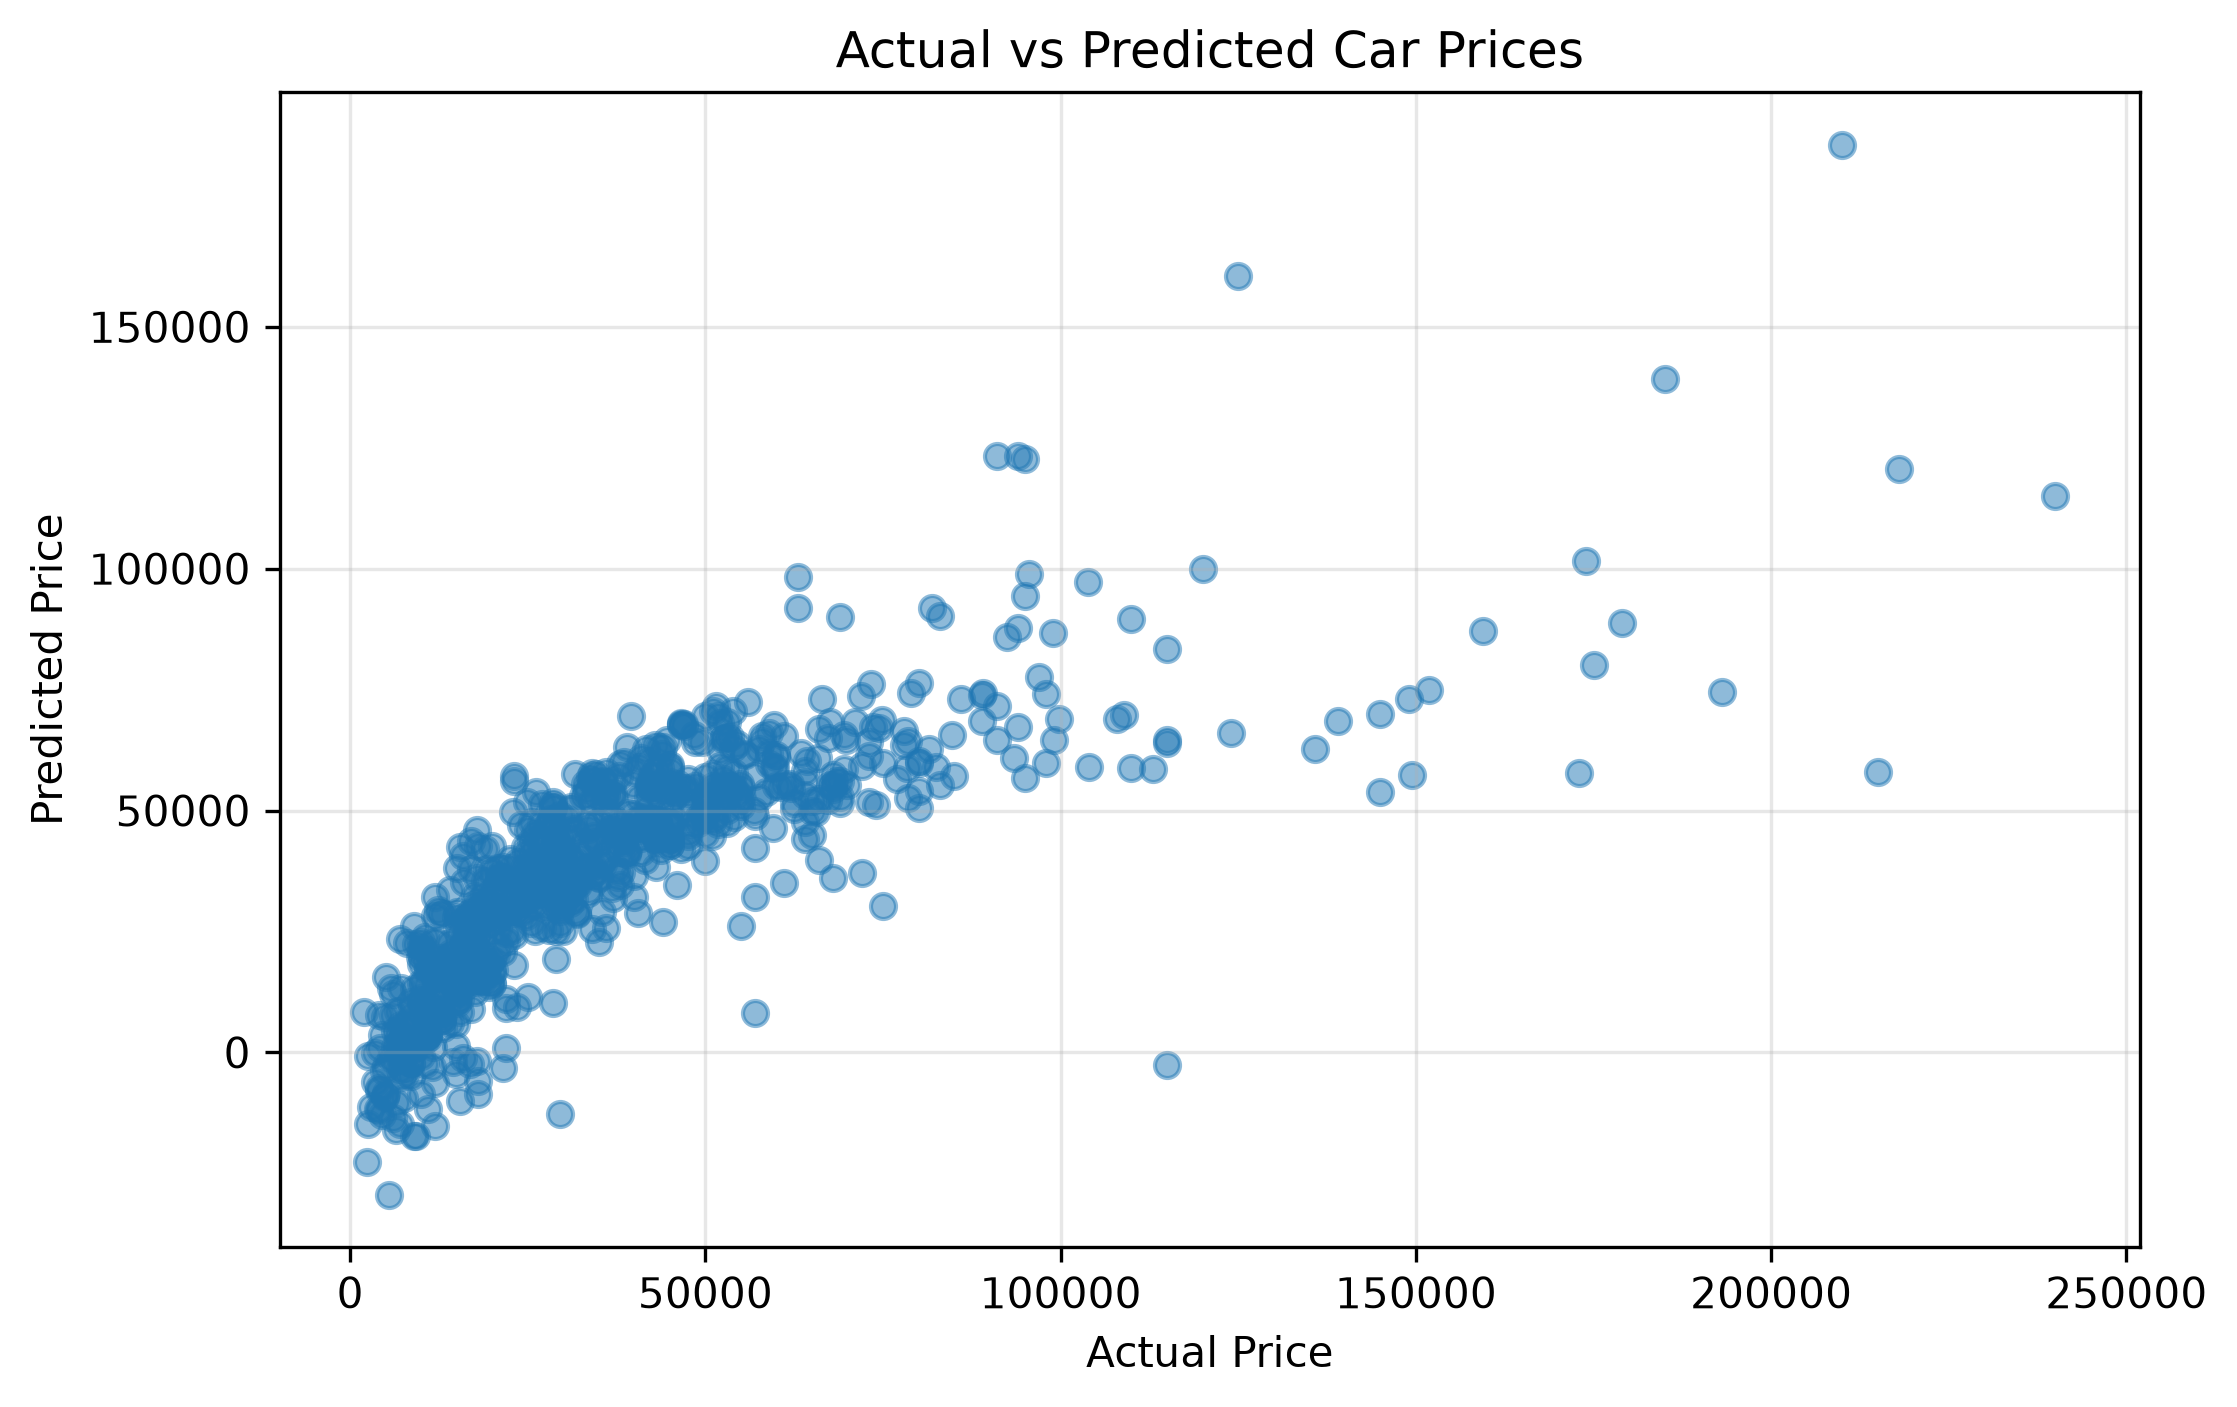

Values plotted in this chart, from the file beside it:
Actual Price, Predicted Price, Prediction Error, Absolute Error
35645, 56059, -20414, 20414
93999, 67303, 26696, 26696
36000, 25811, 10189, 10189
20708, 34886, -14178, 14178
37405, 37978, -572.9, 572.9
56900, 57102, -202.4, 202.4
49900, 52895, -2995, 2995
7600, -9358, 16958, 16958
17500, 21890, -4390, 4390
21900, 33442, -11542, 11542
50900, 44833, 6067, 6067
10700, 6315, 4385, 4385
37999, 44593, -6594, 6594
20000, 29270, -9270, 9270
11000, 8789, 2211, 2211
16000, 20745, -4745, 4745
8500, 10488, -1988, 1988
17500, 18631, -1131, 1131
22500, 29353, -6853, 6853
17000, 21894, -4894, 4894
4000, -12006, 16006, 16006
51000, 55104, -4104, 4104
27500, 38117, -10617, 10617
14950, -4376, 19326, 19326
52500, 56451, -3951, 3951
16500, 16355, 144.9, 144.9
3500, -6071, 9571, 9571
53499, 65208, -11709, 11709
20000, 16353, 3647, 3647
43000, 38253, 4747, 4747
28500, 10250, 18250, 18250
18000, 29972, -11972, 11972
44950, 42775, 2175, 2175
92500, 85909, 6591, 6591
47998, 47136, 862.3, 862.3
13900, 17999, -4099, 4099
124000, 66127, 57873, 57873
8700, 9322, -622.4, 622.4
51800, 54107, -2307, 2307
96900, 77511, 19389, 19389
28298, 48168, -19870, 19870
79995, 53977, 26018, 26018
14900, 28014, -13114, 13114
20850, 38193, -17343, 17343
15500, 24615, -9115, 9115
217950, 120511, 97439, 97439
68995, 51639, 17356, 17356
19995, 33101, -13106, 13106
28600, 51810, -23210, 23210
12500, 8809, 3691, 3691
43500, 46967, -3467, 3467
50000, 48346, 1654, 1654
34000, 25518, 8482, 8482
41927, 48646, -6719, 6719
5000, 15643, -10643, 10643
50998, 70616, -19618, 19618
48459, 65524, -17065, 17065
19500, 18326, 1174, 1174
15000, 18743, -3743, 3743
79999, 59729, 20270, 20270
... 733 more rows
